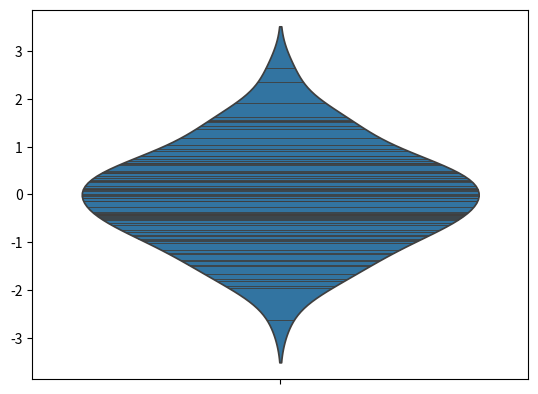

This figure's Python source:
import numpy as np
import pandas as pd
from numpy.random import randn
from scipy import stats
import matplotlib as mpl
import matplotlib.pyplot as plt
import seaborn as sns

ds=randn(80)
#sns.violinplot(ds).get_figure().savefig('violin1.png')
#sns.violinplot(ds,bw=0.2).get_figure().savefig('violin2.png')

sns.violinplot(ds,inner='stick').get_figure().savefig('violin3.png')